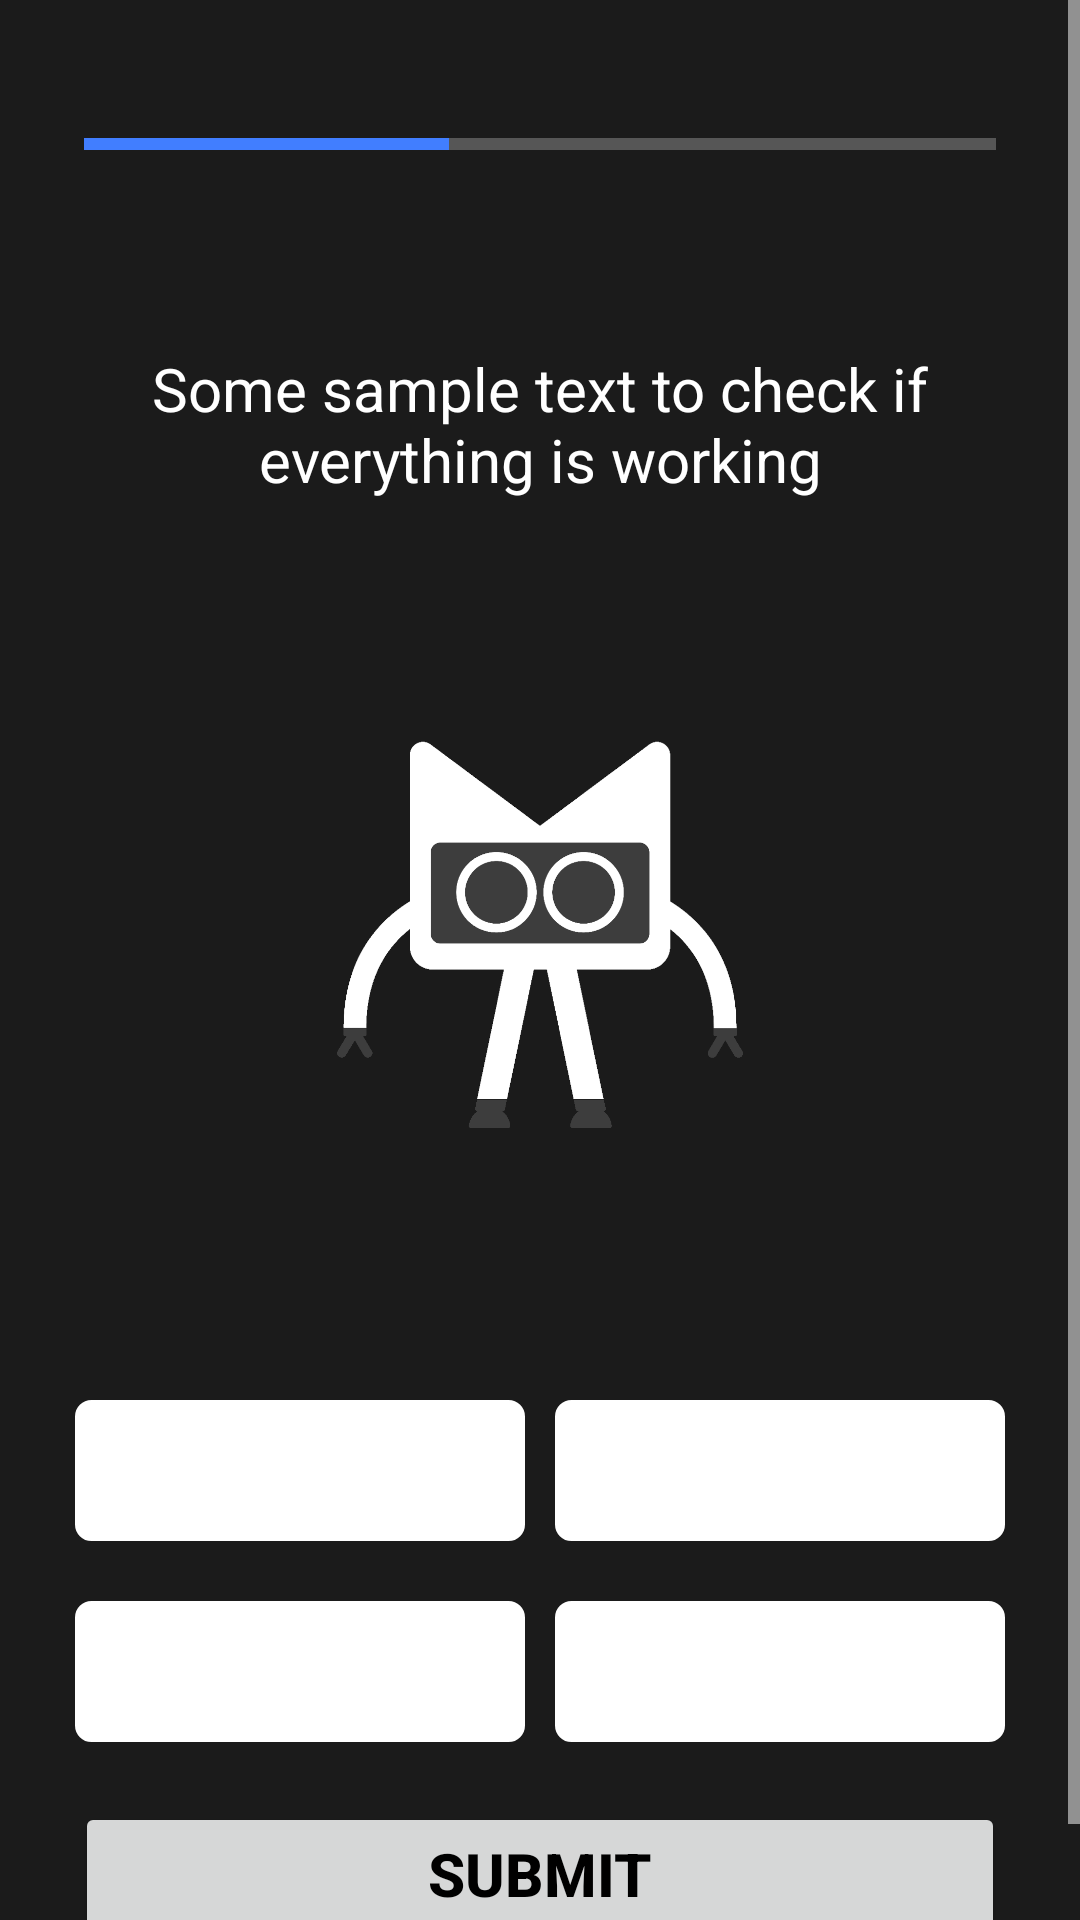

Android layout source for this screen:
<!-- AndroidManifest.xml: application theme Theme.Quizer -->
<!-- res/layout/activity_questions.xml -->
<?xml version="1.0" encoding="utf-8"?>
<ScrollView xmlns:android="http://schemas.android.com/apk/res/android"
    xmlns:app="http://schemas.android.com/apk/res-auto"
    xmlns:tools="http://schemas.android.com/tools"
    android:layout_width="match_parent"
    android:layout_height="match_parent"
    android:fillViewport="true"
    tools:context=".QuestionsActivity"
    android:orientation="vertical"
    android:background="#1B1B1B">

    <LinearLayout
        android:layout_width="match_parent"
        android:layout_height="wrap_content"
        android:gravity="top"
        android:orientation="vertical"
        android:padding="15dp">

        <ProgressBar
            android:id="@+id/progressBar"
            style="?android:attr/progressBarStyleHorizontal"
            android:layout_width="match_parent"
            android:layout_height="wrap_content"
            android:layout_marginTop="5dp"
            android:indeterminate="false"
            android:max="5"
            android:minHeight="30dp"
            android:padding="13dp"
            android:progress="2"
            android:progressTint="@color/colorPrimary">

        </ProgressBar>

        <TextView
            android:id="@+id/tvQuestion"
            android:layout_width="match_parent"
            android:layout_height="wrap_content"
            android:gravity="center"
            android:layout_marginHorizontal="10dp"
            android:layout_marginTop="40dp"
            android:textSize="20sp"
            android:textColor="@color/white"
            android:text="Some sample text to check if everything is working">
        </TextView>

        <ImageView
            android:id="@+id/ivQuestion"
            android:layout_width="wrap_content"
            android:layout_height="150sp"
            android:layout_marginTop="70dp"
            android:padding="10dp"
            android:contentDescription="Quiz alt image"
            android:src="@drawable/kotlin_mascot">

        </ImageView>


        

        <LinearLayout
            android:layout_width="match_parent"
            android:layout_height="wrap_content"
            android:orientation="horizontal"
            android:layout_marginTop="70dp"
            android:padding="10dp">

            <TextView
                android:id="@+id/tvOption1"
                android:layout_width="0dp"
                android:layout_height="wrap_content"
                android:layout_marginRight="5dp"
                android:layout_weight="1"
                android:gravity="center"
                android:padding="10dp"
                android:textSize="20dp"
                tools:text="Something"
                android:textColor="@color/colorOptionBtn"
                android:background="@drawable/default_option_border">
            </TextView>

            <TextView
                android:id="@+id/tvOption2"
                android:layout_width="0dp"
                android:layout_height="wrap_content"
                android:layout_marginLeft="5dp"
                android:layout_weight="1"
                android:gravity="center"
                android:padding="10dp"
                android:textSize="20dp"
                tools:text="Something"
                android:textColor="@color/colorOptionBtn"
                android:background="@drawable/default_option_border">
            </TextView>
        </LinearLayout>


        <LinearLayout
            android:layout_width="match_parent"
            android:layout_height="wrap_content"
            android:orientation="horizontal"
            android:padding="10dp">

            <TextView
                android:id="@+id/tvOption3"
                android:layout_width="0dp"
                android:layout_height="wrap_content"
                android:layout_marginRight="5dp"
                android:layout_weight="1"
                android:gravity="center"
                android:padding="10dp"
                android:textSize="20dp"
                tools:text="Something"
                android:textColor="@color/colorOptionBtn"
                android:background="@drawable/default_option_border">
            </TextView>

            <TextView
                android:id="@+id/tvOption4"
                android:layout_width="0dp"
                android:layout_height="wrap_content"
                android:layout_marginLeft="5dp"
                android:layout_weight="1"
                android:gravity="center"
                android:padding="10dp"
                android:textSize="20dp"
                tools:text="Something"
                android:textColor="@color/colorOptionBtn"
                android:background="@drawable/default_option_border">
            </TextView>

        </LinearLayout>

        <Button
            android:id="@+id/btnAnswerSubmit"
            android:layout_width="match_parent"
            android:layout_height="wrap_content"
            android:text="Submit"
            android:layout_marginHorizontal="10dp"
            android:layout_marginTop="10sp"
            android:layout_marginBottom="10sp"
            android:textSize="20sp"
            android:textStyle="bold">
        </Button>

    </LinearLayout>
</ScrollView>
<!-- resources referenced by this layout -->
<resources>
  <color name="colorOptionBtn">#4A4A4A</color>
  <color name="colorPrimary">#417EFF</color>
  <color name="white">#FFFFFFFF</color>
  <!-- drawable default_option_border (drawable) -->
  <?xml version="1.0" encoding="utf-8"?>
  <shape xmlns:android="http://schemas.android.com/apk/res/android"
      android:shape="rectangle">
      <stroke
          android:width="1dp"
          android:color="@color/white"/>
      <solid android:color="@color/white"/>
      <corners android:radius="5sp"/>
  </shape>
  <!-- drawable kotlin_mascot: png bitmap (drawable, 63695 bytes) -->
  <style name="Theme.Quizer" parent="Theme.MaterialComponents.DayNight.NoActionBar">
          
          <item name="colorPrimary">@color/colorPrimary</item>
          <item name="colorPrimaryVariant">@color/colorPrimary</item>
          <item name="colorOnPrimary">@color/white</item>
          
          <item name="colorSecondary">@color/teal_200</item>
          <item name="colorSecondaryVariant">@color/teal_700</item>
          <item name="colorOnSecondary">@color/black</item>
          
          <item name="android:statusBarColor" tools:targetApi="l">?attr/colorPrimaryVariant</item>
          
          <item name="android:windowFullscreen">true</item>
          <item name="android:textColorPrimary">@color/black</item>
          <item name="android:textColorSecondary">@color/white</item>
  
      </style>
  <color name="teal_200">#FF03DAC5</color>
  <color name="teal_700">#FF018786</color>
  <color name="black">#FF000000</color>
</resources>
